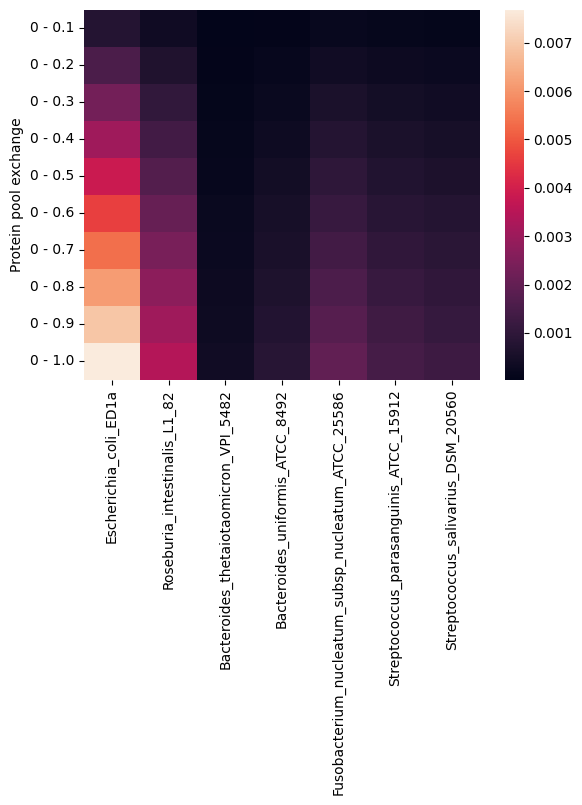

Data behind this chart, as committed beside it:
, Protein pool exchange, Escherichia_coli_ED1a, Roseburia_intestinalis_L1_82, Bacteroides_thetaiotaomicron_VPI_5482, Bacteroides_uniformis_ATCC_8492, Fusobacterium_nucleatum_subsp_nucleatum_…, Streptococcus_parasanguinis_ATCC_15912, Streptococcus_salivarius_DSM_20560
0, 0 - 0.1, 0.0007674, 0.0003414, 3.697367588488856e-05, 8.178832479437055e-05, 0.0001948, 0.0001438, 0.0001262
1, 0 - 0.2, 0.001535, 0.0006828, 7.394596947063522e-05, 0.0001636, 0.0003896, 0.0002875, 0.0002524
2, 0 - 0.3, 0.002302, 0.001024, 0.0001109, 0.0002454, 0.0005845, 0.0004313, 0.0003786
3, 0 - 0.4, 0.00307, 0.001366, 0.0001479, 0.0003272, 0.0007793, 0.000575, 0.0005048
4, 0 - 0.5, 0.003837, 0.001707, 0.0001849, 0.0004089, 0.0009741, 0.0007188, 0.000631
5, 0 - 0.6, 0.004604, 0.002048, 0.0002218, 0.0004907, 0.001169, 0.0008626, 0.0007572
6, 0 - 0.7, 0.005372, 0.00239, 0.0002588, 0.0005725, 0.001364, 0.001006, 0.0008834
7, 0 - 0.8, 0.006139, 0.002731, 0.0002958, 0.0006543, 0.001559, 0.00115, 0.00101
8, 0 - 0.9, 0.006906, 0.003073, 0.0003328, 0.0007361, 0.001753, 0.001294, 0.001136
9, 0 - 1.0, 0.007674, 0.003414, 0.0003697, 0.0008179, 0.001948, 0.001438, 0.001262
